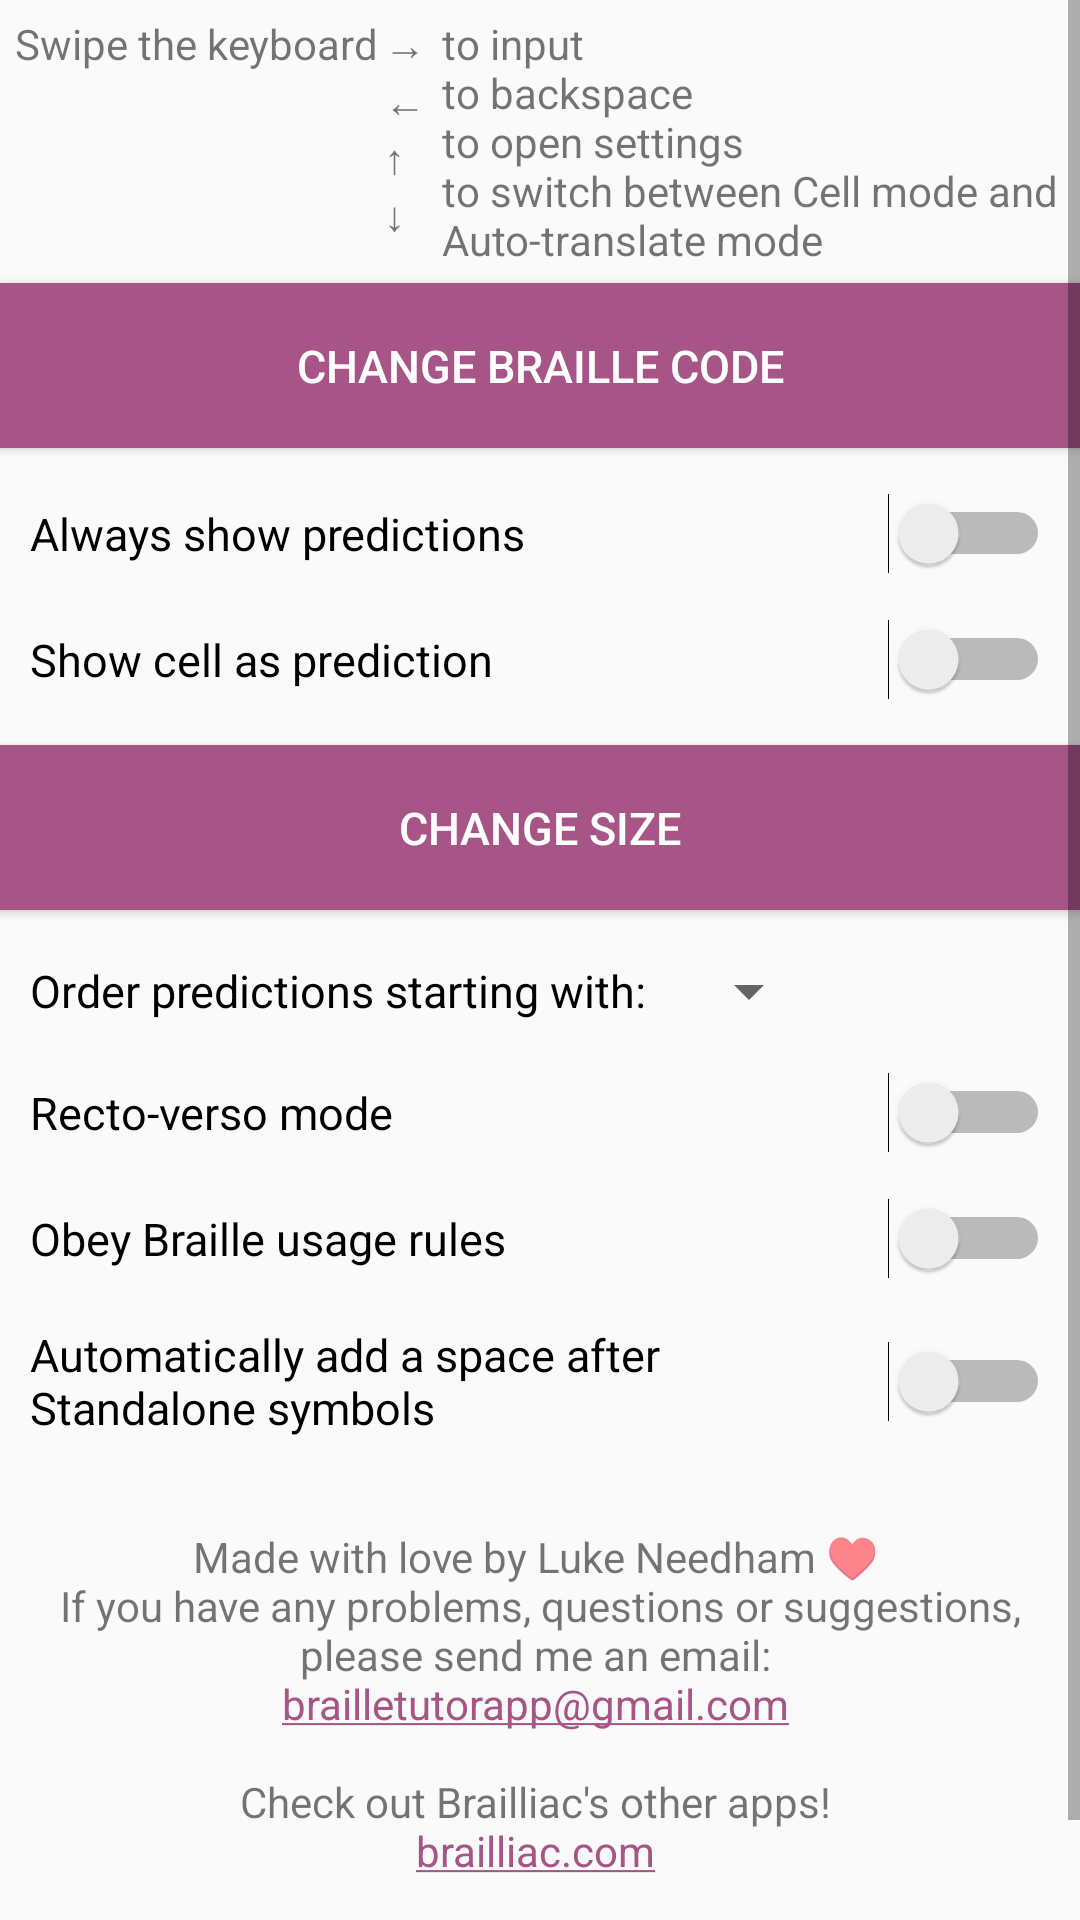

Reconstruct the res/layout file that produces this screen, plus the resources it refers to.
<!-- AndroidManifest.xml: application theme AppTheme -->
<!-- res/layout/settingsactivity_home.xml -->
<?xml version="1.0" encoding="utf-8"?>
<FrameLayout xmlns:android="http://schemas.android.com/apk/res/android"
				android:layout_width="match_parent"
				android:layout_height="match_parent"
>

	<ScrollView android:layout_width="match_parent" android:layout_height="wrap_content">

		<RelativeLayout android:layout_width="match_parent" android:layout_height="wrap_content">

			<LinearLayout android:id="@+id/buttonsLayout"
						  android:layout_width="match_parent"
						  android:layout_height="wrap_content"
						  android:orientation="vertical"
			>

				<RelativeLayout android:layout_width="match_parent" android:layout_height="wrap_content"
								android:layout_marginBottom="5dp"
								android:layout_marginLeft="5dp"
								android:layout_marginStart="5dp"
								android:layout_marginTop="5dp">

					<TextView android:id="@+id/instructions1" android:layout_width="wrap_content"
							  android:layout_height="wrap_content"
							  android:text="@string/instructions"
					/>

					<TextView android:id="@+id/instructions2" android:layout_width="wrap_content"
							  android:layout_height="wrap_content"
							  android:layout_marginLeft="2dp"
							  android:layout_marginRight="2dp"
							  android:layout_toRightOf="@id/instructions1"
							  android:text="@string/instructionsArrows"
					/>

					<TextView android:layout_width="wrap_content" android:layout_height="wrap_content"
							  android:layout_alignTop="@id/instructions2"
							  android:layout_toRightOf="@id/instructions2"
							  android:text="@string/instructionsText"
					/>
				</RelativeLayout>

				<Button
					android:id="@+id/setDatabaseButton"
					style="@style/genericButton"
					android:layout_marginBottom="15dp"
					android:text="@string/settings_database"
				/>

				<Switch
					android:id="@+id/alwaysShowPredictionsSwitch"
					android:layout_width="match_parent"
					android:layout_height="wrap_content"
					android:layout_marginBottom="15dp"
					android:layout_marginLeft="10dp"
					android:layout_marginRight="10dp" android:text="@string/always_show_predictions"
					android:theme="@style/settingsOptionItemText"
				/>

				<Switch
					android:id="@+id/cellAsPredictionSwitch"
					android:layout_width="match_parent"
					android:layout_height="wrap_content"
					android:layout_marginBottom="15dp"
					android:layout_marginLeft="10dp"
					android:layout_marginRight="10dp" android:text="@string/show_cell_as_prediction"
					android:theme="@style/settingsOptionItemText"
				/>

				<Button android:id="@+id/changeSizeButton"
						style="@style/genericButton"
						android:layout_marginBottom="15dp"
						android:text="@string/change_size"
				/>

				<LinearLayout android:layout_width="match_parent" android:layout_height="wrap_content"
							  android:layout_marginBottom="15dp"
							  android:gravity="center_vertical"
							  android:orientation="horizontal"
				>

					<TextView android:layout_width="wrap_content" android:layout_height="match_parent"
							  android:layout_marginLeft="10dp"
							  android:gravity="center_vertical"
							  android:text="@string/order_predictions_mode"
							  android:theme="@style/settingsOptionItemText"
					/>

					<Spinner android:id="@+id/autoFillTranslationMode"
							 android:layout_width="wrap_content"
							 android:layout_height="wrap_content"
							 android:layout_marginLeft="10dp"
							 android:text="@style/settingsOptionItemText"
					/>

				</LinearLayout>

				<Button android:id="@+id/setPredictionTypeOrderButton"
						style="@style/genericButton"
						android:layout_marginBottom="15dp"
						android:text="@string/change_prediction_ordering"
						android:visibility="gone"
				/>




				<Switch
					android:id="@+id/setRectoVersoSwitch"
					android:layout_width="match_parent"
					android:layout_height="wrap_content"
					android:layout_marginBottom="15dp"
					android:layout_marginLeft="10dp"
					android:layout_marginRight="10dp" android:text="@string/recto_verso_mode"
					android:theme="@style/settingsOptionItemText"
				/>

				<Switch
					android:id="@+id/obeyBrailleSymbolRules"
					android:layout_width="match_parent"
					android:layout_height="wrap_content"
					android:layout_marginBottom="15dp"
					android:layout_marginLeft="10dp"
					android:layout_marginRight="10dp" android:text="@string/obey_braille_usage_rules"
					android:theme="@style/settingsOptionItemText"
				/>

				<Switch
					android:id="@+id/autoinsertSpaceStandalone"
					android:layout_width="match_parent"
					android:layout_height="wrap_content"
					android:layout_marginBottom="15dp"
					android:layout_marginLeft="10dp"
					android:layout_marginRight="10dp" android:text="@string/auto_space_standalone"
					android:theme="@style/settingsOptionItemText"
				/>

			</LinearLayout>

			<LinearLayout android:layout_width="match_parent" android:layout_height="wrap_content"
						  android:layout_alignParentBottom="true"
						  android:layout_below="@+id/buttonsLayout"
						  android:layout_marginBottom="5dp"
						  android:layout_marginTop="10dp"
						  android:orientation="vertical"
			>

				<TextView android:layout_width="match_parent" android:layout_height="wrap_content"
						  android:layout_marginLeft="10dp"
						  android:layout_marginRight="10dp"
						  android:autoLink="web|email"
						  android:gravity="center"
						  android:text="@string/links"
				/>

			</LinearLayout>

		</RelativeLayout>

	</ScrollView>

</FrameLayout>
<!-- resources referenced by this layout -->
<resources>
  <string name="always_show_predictions">Always show predictions</string>
  <string name="auto_space_standalone">Automatically add a space after Standalone symbols</string>
  <string name="change_prediction_ordering">CHANGE PREDICTION ORDERING</string>
  <string name="change_size">CHANGE SIZE</string>
  <string name="instructions">Swipe the keyboard</string>
  <string name="instructionsArrows">
  		→
  		\n←
  		\n↑
  		\n↓
  	</string>
  <string name="instructionsText">
  		to input
  		\nto backspace
  		\nto open settings
  		\nto switch between Cell mode and Auto-translate mode
  	</string>
  <string name="links">
  		Made with love by Luke Needham ♥
  		\nIf you have any problems, questions or suggestions, please send me an email:
  		\nbrailletutorapp@gmail.com
  		\n\nCheck out Brailliac\'s other apps!
  		\nbrailliac.com
  		\n\nFollow Brailliac on Facebook:
  		\nhttps://www.facebook.com/brailletutor
  	</string>
  <string name="obey_braille_usage_rules">Obey Braille usage rules</string>
  <string name="order_predictions_mode">Order predictions starting with:</string>
  <string name="recto_verso_mode">Recto-verso mode</string>
  <string name="settings_database">Change Braille Code</string>
  <string name="show_cell_as_prediction">Show cell as prediction</string>
  <style name="genericButton">
  		<item name="android:background">@color/colorAccent</item>
  		<item name="android:textColor">#ffffff</item>
  		<item name="android:textSize">15sp</item>
  
  		<item name="android:layout_width">match_parent</item>
  		<item name="android:layout_height">55dp</item>
  	</style>
  <style name="settingsOptionItemText">
  		<item name="android:textSize">15sp</item>
  		<item name="android:textColor">@color/textColor</item>
  	</style>
  <style name="AppTheme" parent="Theme.AppCompat.Light.NoActionBar">
  		<item name="colorPrimary">@color/colorPrimary</item>
  		<item name="colorPrimaryDark">@color/colorPrimaryDark</item>
  		<item name="colorAccent">@color/colorAccent</item>
  	</style>
  <color name="colorAccent">#A75486</color>
  <color name="textColor">#000000</color>
  <color name="colorPrimary">#605293</color>
  <color name="colorPrimaryDark">#3F3075</color>
</resources>
